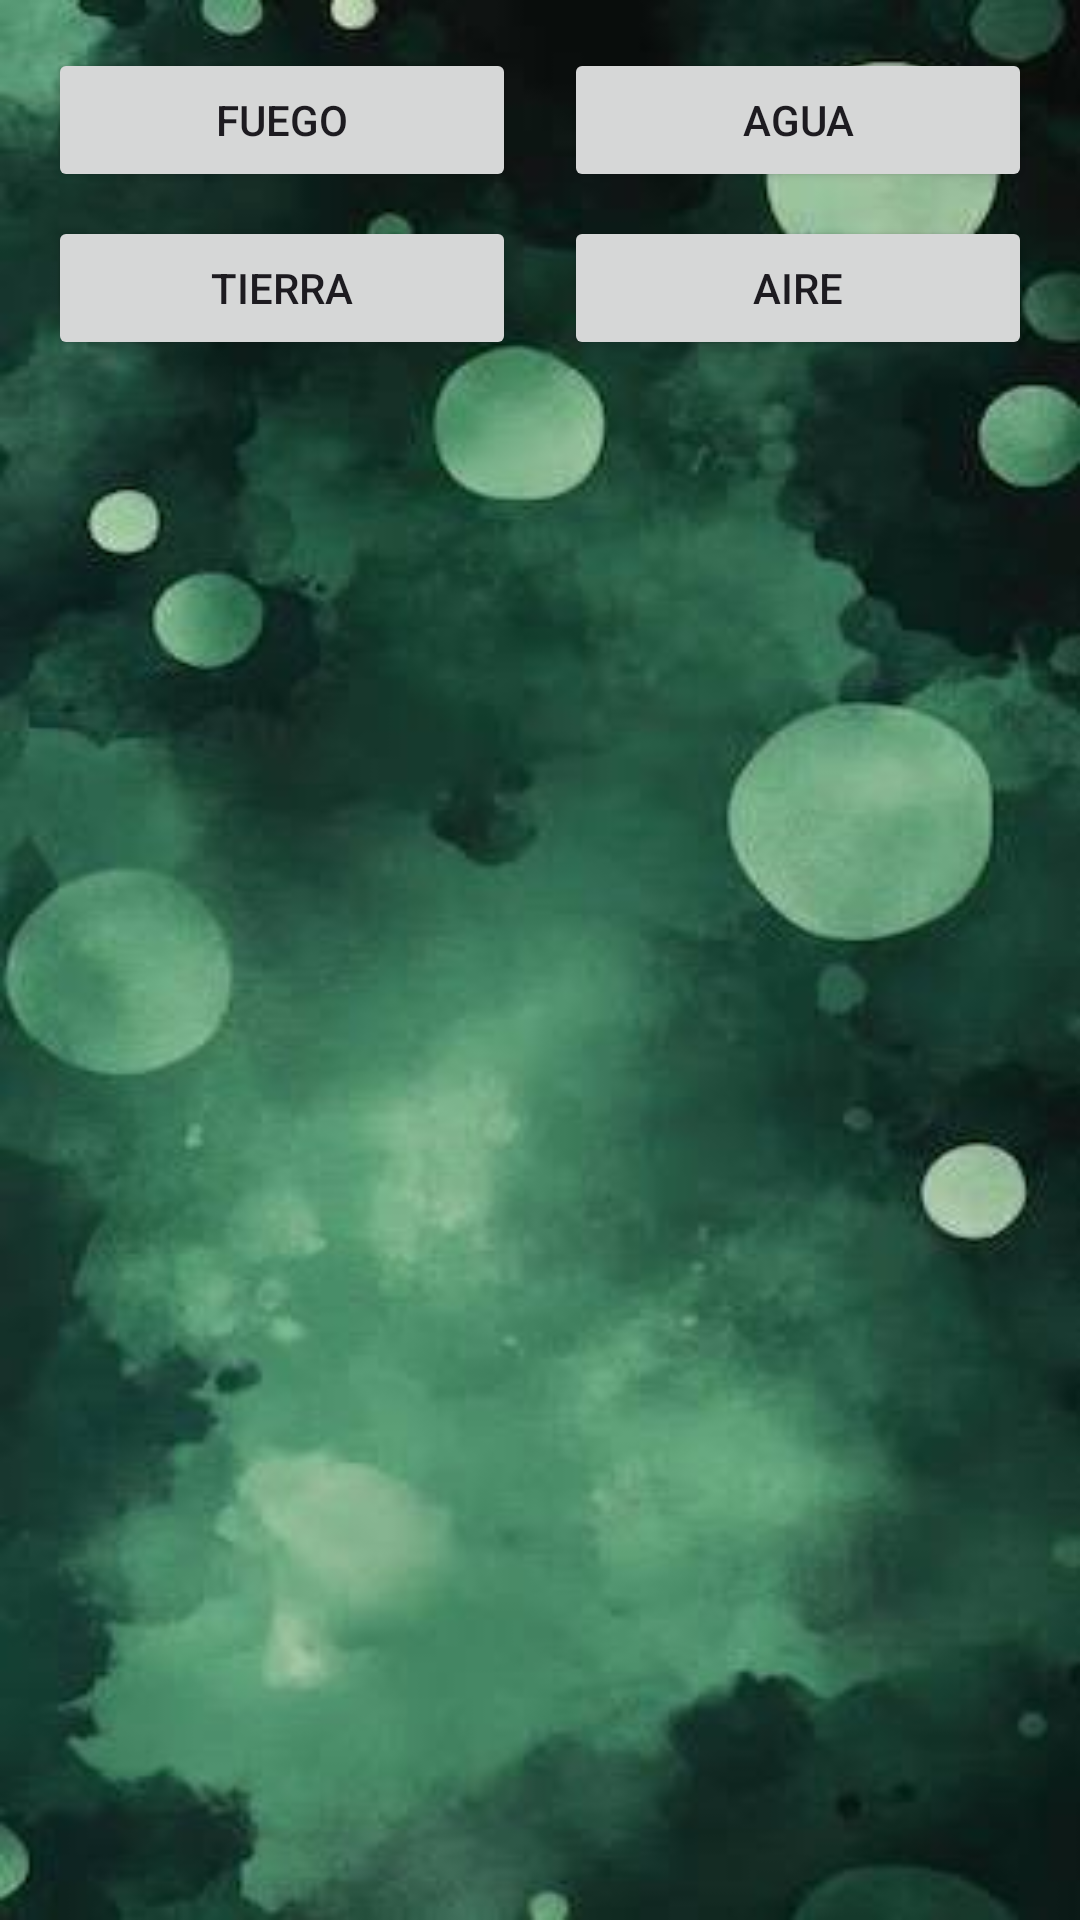

Layout XML and referenced resources for this Android screen:
<!-- AndroidManifest.xml: application theme Theme.MisFragmentosKotlin -->
<!-- res/layout/activity_main.xml -->
<?xml version="1.0" encoding="utf-8"?>
<androidx.constraintlayout.widget.ConstraintLayout
    xmlns:android="http://schemas.android.com/apk/res/android"
    xmlns:app="http://schemas.android.com/apk/res-auto"
    xmlns:tools="http://schemas.android.com/tools"
    android:id="@+id/main"
    android:layout_width="match_parent"
    android:layout_height="match_parent"
    android:background="@drawable/nuevo_fondo"
    tools:context=".MainActivity">

    <Button
        android:id="@+id/btnFuego"
        android:layout_width="0dp"
        android:layout_height="wrap_content"
        android:layout_marginStart="16dp"
        android:layout_marginTop="16dp"
        android:layout_marginEnd="8dp"
        android:text="@string/fuego"
        app:layout_constraintEnd_toStartOf="@+id/btnAgua"
        app:layout_constraintStart_toStartOf="parent"
        app:layout_constraintTop_toTopOf="parent" />

    <Button
        android:id="@+id/btnAgua"
        android:layout_width="0dp"
        android:layout_height="wrap_content"
        android:layout_marginStart="8dp"
        android:layout_marginTop="16dp"
        android:layout_marginEnd="16dp"
        android:text="@string/agua"
        app:layout_constraintEnd_toEndOf="parent"
        app:layout_constraintStart_toEndOf="@+id/btnFuego"
        app:layout_constraintTop_toTopOf="parent" />

    <Button
        android:id="@+id/btnTierra"
        android:layout_width="0dp"
        android:layout_height="wrap_content"
        android:layout_marginStart="16dp"
        android:layout_marginTop="8dp"
        android:layout_marginEnd="8dp"
        android:text="@string/tierra"
        app:layout_constraintEnd_toStartOf="@+id/btnAire"
        app:layout_constraintStart_toStartOf="parent"
        app:layout_constraintTop_toBottomOf="@+id/btnFuego" />

    <Button
        android:id="@+id/btnAire"
        android:layout_width="0dp"
        android:layout_height="wrap_content"
        android:layout_marginStart="8dp"
        android:layout_marginTop="8dp"
        android:layout_marginEnd="16dp"
        android:text="@string/aire"
        app:layout_constraintEnd_toEndOf="parent"
        app:layout_constraintStart_toEndOf="@+id/btnTierra"
        app:layout_constraintTop_toBottomOf="@+id/btnAgua" />

    <androidx.fragment.app.FragmentContainerView
        android:id="@+id/fragmentContainerView"
        android:layout_width="0dp"
        android:layout_height="0dp"
        android:layout_marginTop="16dp"
        app:layout_constraintBottom_toBottomOf="parent"
        app:layout_constraintEnd_toEndOf="parent"
        app:layout_constraintStart_toStartOf="parent"
        app:layout_constraintTop_toBottomOf="@+id/btnTierra" />

</androidx.constraintlayout.widget.ConstraintLayout>
<!-- resources referenced by this layout -->
<resources>
  <!-- drawable nuevo_fondo: jpg bitmap (drawable, 15938 bytes) -->
  <string name="agua">Agua</string>
  <string name="aire">Aire</string>
  <string name="fuego">Fuego</string>
  <string name="tierra">Tierra</string>
  <style name="Theme.MisFragmentosKotlin" parent="Base.Theme.MisFragmentosKotlin" />
  <style name="Base.Theme.MisFragmentosKotlin" parent="Theme.Material3.DayNight.NoActionBar">
          
          
      </style>
</resources>
